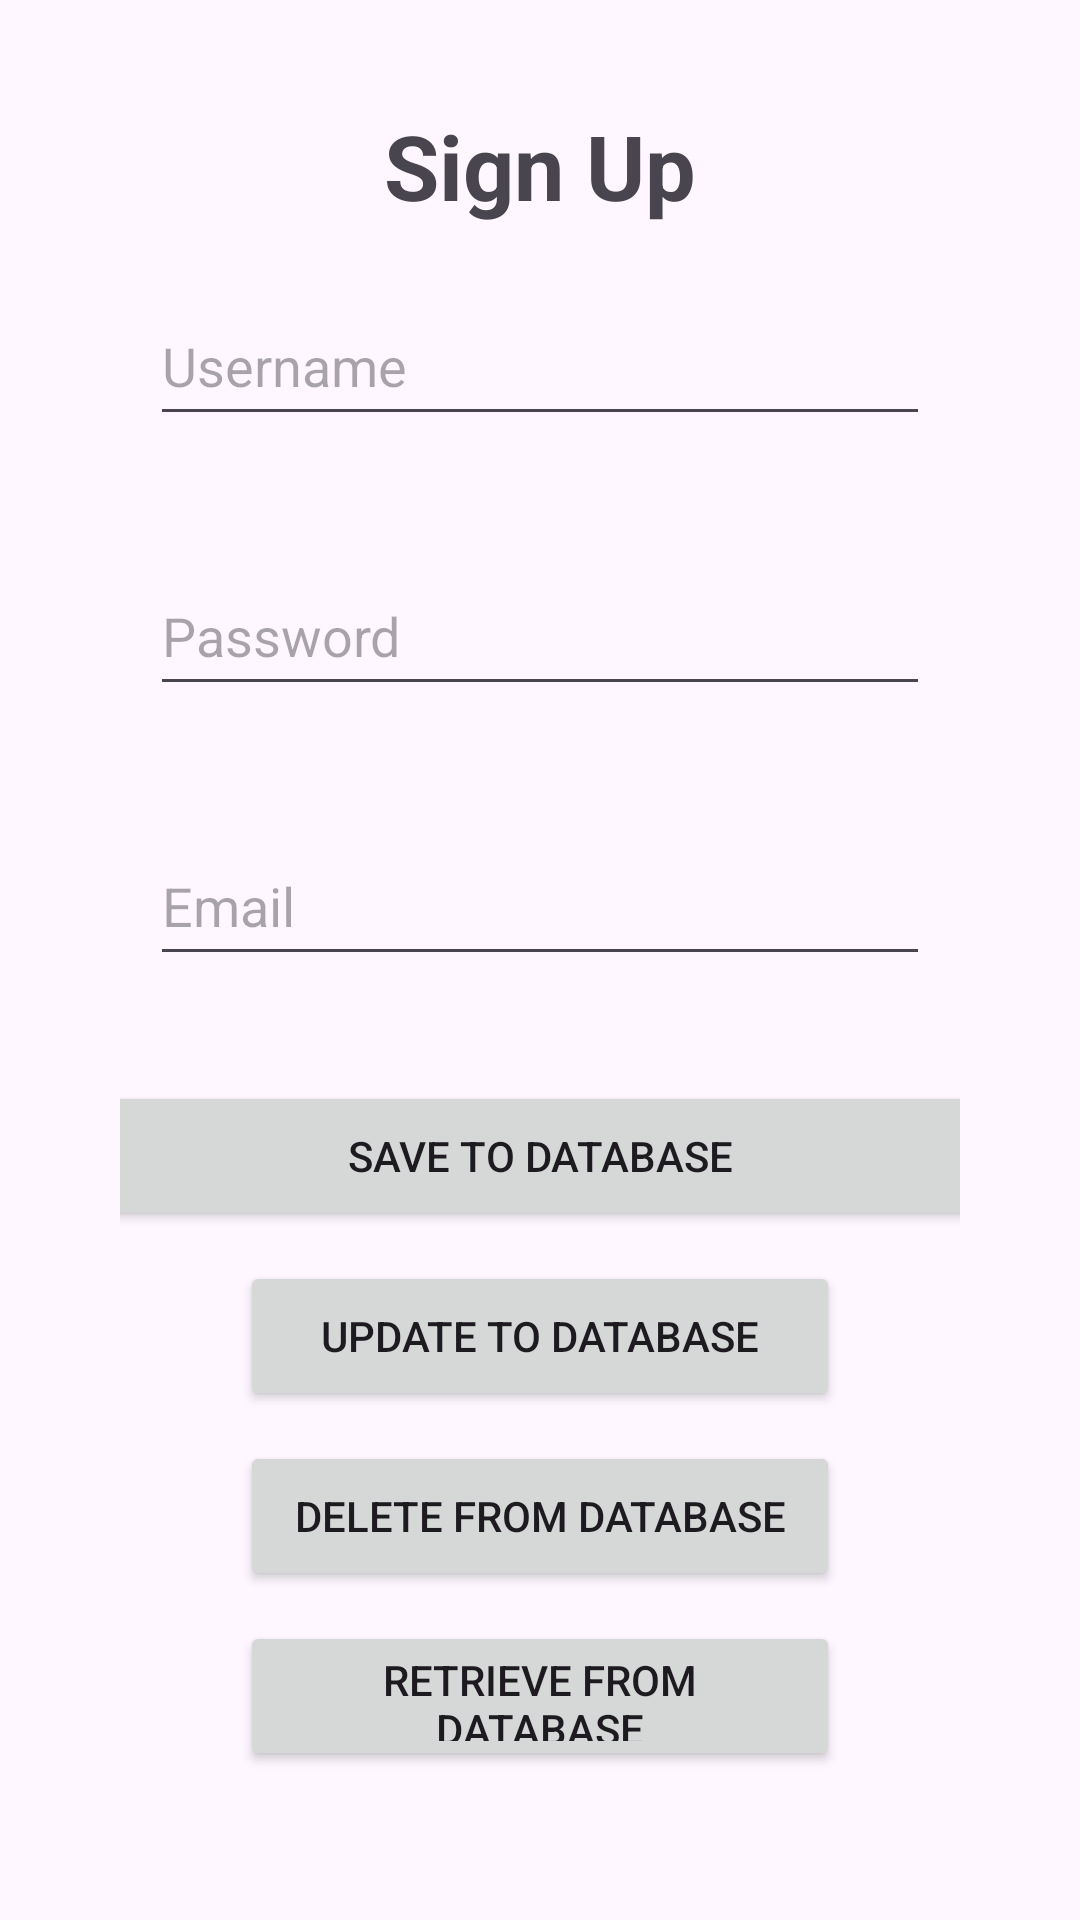

Write the Android layout XML for this screen, with the resource values it uses.
<!-- AndroidManifest.xml: application theme Theme.SimpleCredentials -->
<!-- res/layout/activity_main.xml -->
<?xml version="1.0" encoding="utf-8"?>
<androidx.constraintlayout.widget.ConstraintLayout xmlns:android="http://schemas.android.com/apk/res/android"
    xmlns:app="http://schemas.android.com/apk/res-auto"
    xmlns:tools="http://schemas.android.com/tools"
    android:layout_width="match_parent"
    android:layout_height="match_parent"
    tools:context=".MainActivity"
    android:orientation="vertical">

    <LinearLayout
        android:layout_width="match_parent"
        android:layout_height="wrap_content"
        android:orientation="vertical"
        android:padding="30dp"
        app:layout_constraintBottom_toBottomOf="parent"
        app:layout_constraintEnd_toEndOf="parent"
        app:layout_constraintTop_toTopOf="parent">

        <TextView
            android:layout_width="match_parent"
            android:layout_height="wrap_content"
            android:text="Sign Up"
            android:gravity="center"
            android:textSize="30sp"
            android:textStyle="bold"/>

        <EditText
            android:id="@+id/txt_uname"
            android:layout_width="match_parent"
            android:layout_height="50dp"
            android:layout_margin="20dp"
            android:hint="Username"
            android:inputType="textPersonName" />

        <EditText
            android:id="@+id/txt_pword"
            android:layout_width="match_parent"
            android:layout_height="50dp"
            android:layout_margin="20dp"
            android:hint="Password"
            android:inputType="textPassword" />

        <EditText
            android:id="@+id/txt_email"
            android:layout_width="match_parent"
            android:layout_height="50dp"
            android:layout_margin="20dp"
            android:hint="Email"
            android:inputType="textEmailAddress" />

        <LinearLayout
            android:layout_width="match_parent"
            android:layout_height="wrap_content"
            android:layout_margin="10dp"
            android:orientation="vertical">

            <Button
                android:id="@+id/btn_save"
                android:layout_width="300dp"
                android:layout_height="50dp"
                android:layout_gravity="center"
                android:layout_margin="5dp"
                android:text="Save to Database" />
            <Button
                android:id="@+id/btn_toUpdate"
                android:layout_width="200dp"
                android:layout_height="50dp"
                android:layout_gravity="center"
                android:layout_margin="5dp"
                android:text="Update to Database" />
            <Button
                android:id="@+id/btn_toDelete"
                android:layout_width="200dp"
                android:layout_height="50dp"
                android:layout_gravity="center"
                android:layout_margin="5dp"
                android:text="Delete from Database" />
            <Button
                android:id="@+id/btn_toRetrieve"
                android:layout_width="200dp"
                android:layout_height="50dp"
                android:layout_gravity="center"
                android:layout_margin="5dp"
                android:text="Retrieve from Database" />

        </LinearLayout>



    </LinearLayout>


</androidx.constraintlayout.widget.ConstraintLayout>
<!-- resources referenced by this layout -->
<resources>
  <style name="Theme.SimpleCredentials" parent="Base.Theme.SimpleCredentials" />
  <style name="Base.Theme.SimpleCredentials" parent="Theme.Material3.DayNight.NoActionBar">
          
          
      </style>
</resources>
